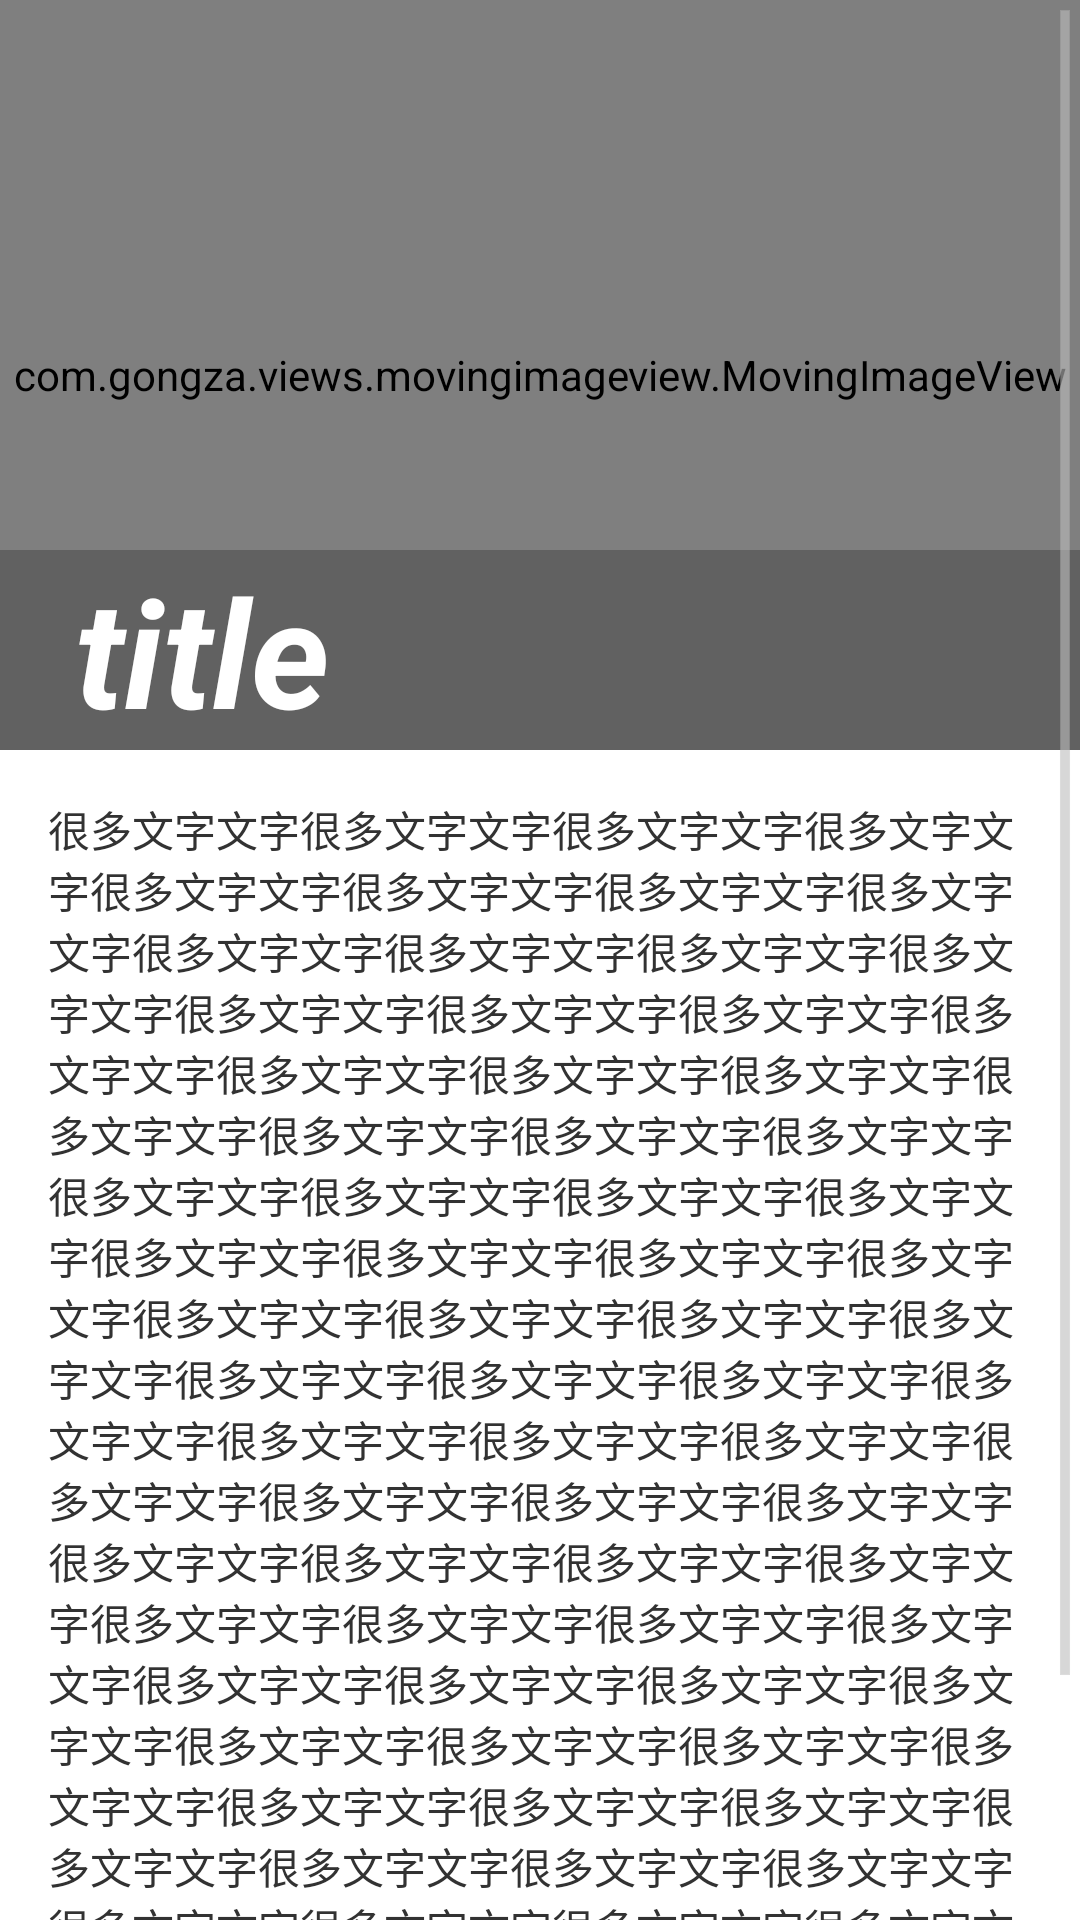

Produce the Android XML layout that renders to this screen, including the resource entries it uses.
<!-- AndroidManifest.xml: application theme AppTheme -->
<!-- res/layout/activity_movingiv.xml -->
<ScrollView xmlns:android="http://schemas.android.com/apk/res/android"
    xmlns:app="http://schemas.android.com/apk/res-auto"
    android:layout_width="match_parent"
    android:layout_height="wrap_content" >

    <RelativeLayout
        android:id="@+id/layout"
        android:layout_width="match_parent"
        android:layout_height="wrap_content"
        android:orientation="vertical" >

        <com.gongza.views.movingimageview.MovingImageView
            android:id="@+id/image"
            android:layout_width="match_parent"
            android:layout_height="250dp"
            android:clickable="true"
            android:onClick="clickImage"
            android:src="@drawable/anotherworld"
            app:miv_load_on_create="true"
            app:miv_max_relative_size="3.0"
            app:miv_min_relative_offset="0.2"
            app:miv_repetitions="-1"
            app:miv_speed="100"
            app:miv_start_delay="1000" />

        <TextView
            android:id="@+id/title"
            android:layout_width="match_parent"
            android:layout_height="wrap_content"
            android:layout_alignBottom="@id/image"
            android:background="#80444444"
            android:clickable="true"
            android:onClick="clickTitle"
            android:paddingLeft="25dp"
            android:text="title"
            android:textColor="@android:color/white"
            android:textSize="50sp"
            android:textStyle="bold|italic" />

        <TextView
            android:layout_width="match_parent"
            android:layout_height="wrap_content"
            android:layout_below="@id/image"
            android:clickable="true"
            android:onClick="clickText"
            android:padding="16dp"
            android:text="很多文字文字很多文字文字很多文字文字很多文字文字很多文字文字很多文字文字很多文字文字很多文字文字很多文字文字很多文字文字很多文字文字很多文字文字很多文字文字很多文字文字很多文字文字很多文字文字很多文字文字很多文字文字很多文字文字很多文字文字很多文字文字很多文字文字很多文字文字很多文字文字很多文字文字很多文字文字很多文字文字很多文字文字很多文字文字很多文字文字很多文字文字很多文字文字很多文字文字很多文字文字很多文字文字很多文字文字很多文字文字很多文字文字很多文字文字很多文字文字很多文字文字很多文字文字很多文字文字很多文字文字很多文字文字很多文字文字很多文字文字很多文字文字很多文字文字很多文字文字很多文字文字很多文字文字很多文字文字很多文字文字很多文字文字很多文字文字很多文字文字很多文字文字很多文字文字很多文字文字很多文字文字很多文字文字很多文字文字很多文字文字很多文字文字很多文字文字很多文字文字很多文字文字很多文字文字很多文字文字很多文字文字很多文字文字很多文字文字很多文字文字很多文字文字很多文字文字很多文字文字很多文字文字很多文字文字很多文字文字很多文字文字" />
    </RelativeLayout>

</ScrollView>
<!-- resources referenced by this layout -->
<resources>
  <style name="AppTheme" parent="AppBaseTheme">
          
      </style>
  <style name="AppBaseTheme" parent="android:Theme.Light.NoTitleBar">
          
      </style>
</resources>
